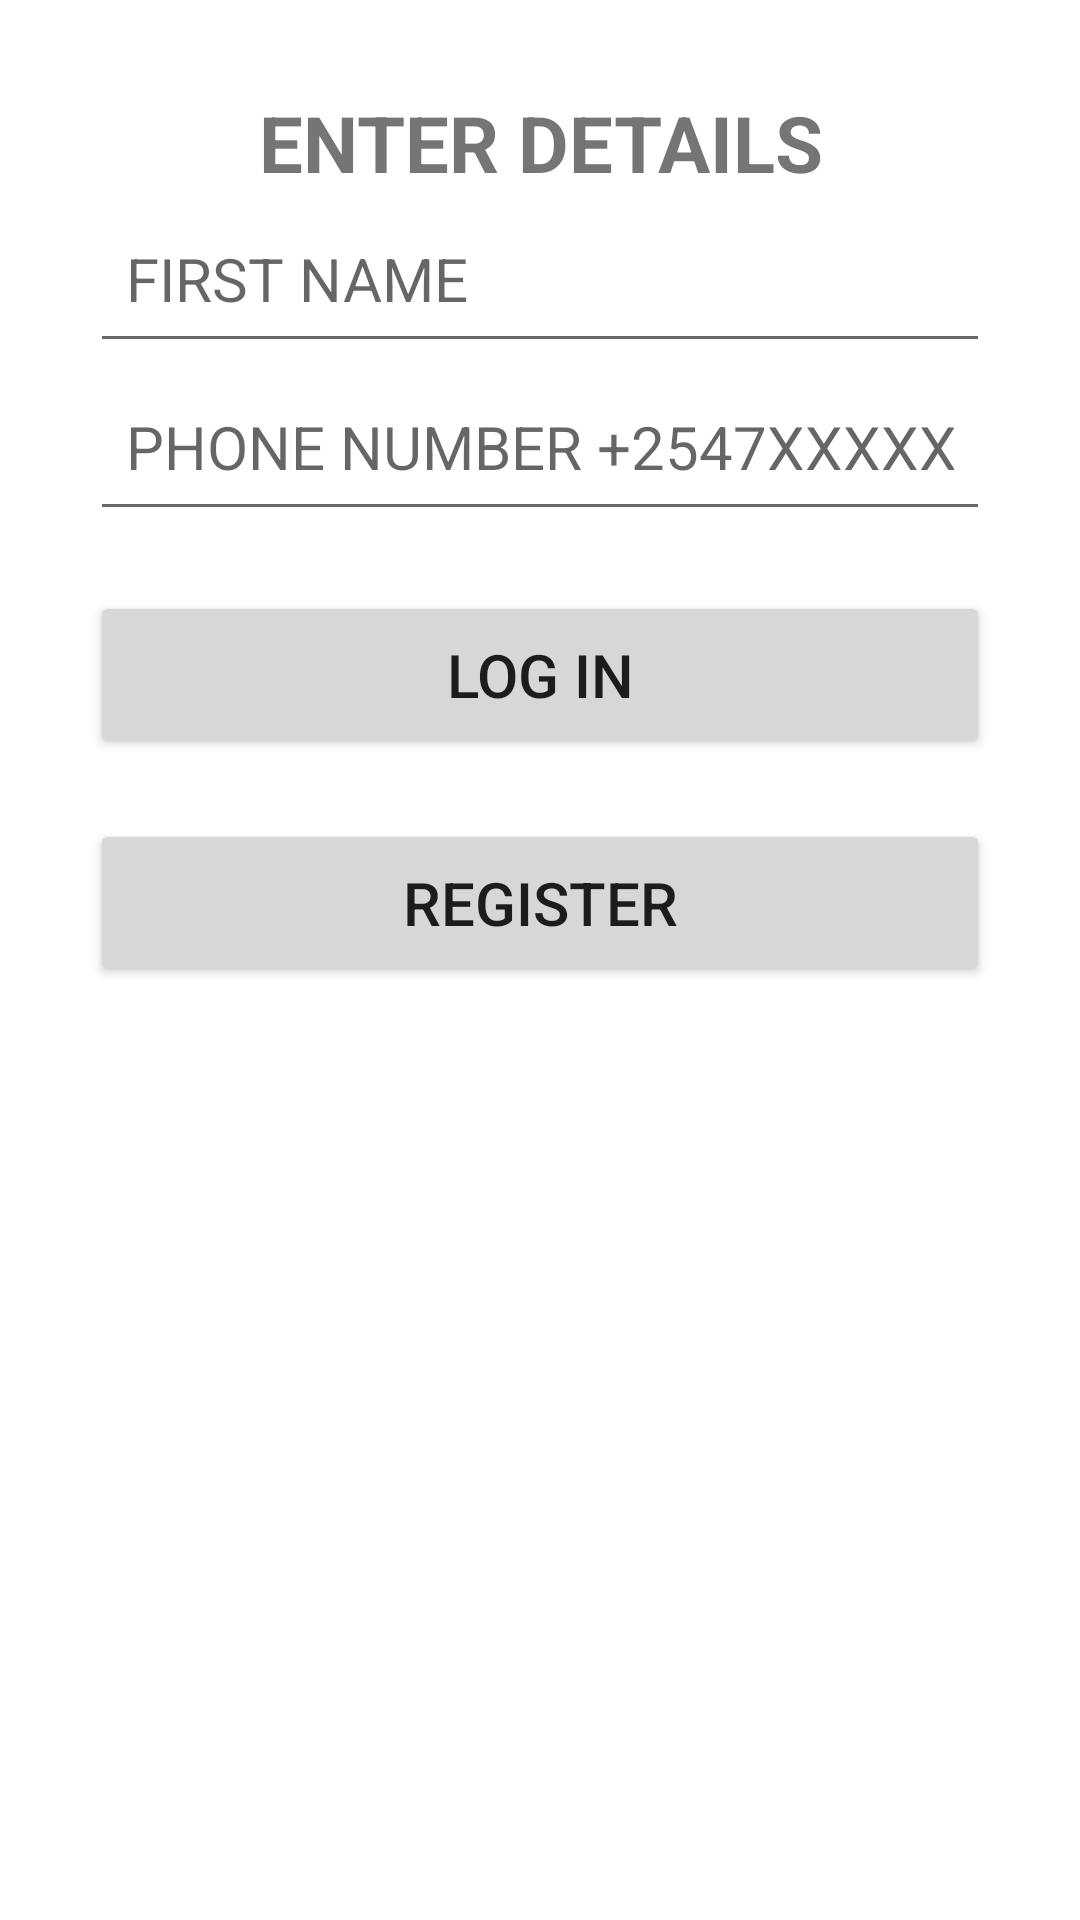

The Android layout XML behind this screen, and the referenced resources:
<!-- AndroidManifest.xml: application theme Theme.MyKazi -->
<!-- res/layout/activity_login.xml -->
<ScrollView
    xmlns:android="http://schemas.android.com/apk/res/android"
    xmlns:app="http://schemas.android.com/apk/res-auto"
    android:layout_width="match_parent"
    android:layout_height="match_parent"
    android:fillViewport="true"
    android:scrollbars="vertical">

    <androidx.constraintlayout.widget.ConstraintLayout
        android:layout_width="match_parent"
        android:layout_height="wrap_content"
        android:padding="30dp">

        <TextView
            android:id="@+id/details"
            android:layout_width="0dp"
            android:layout_height="wrap_content"
            android:text="ENTER DETAILS"
            android:textSize="26sp"
            android:textStyle="bold"
            android:gravity="center"
            app:layout_constraintTop_toTopOf="parent"
            app:layout_constraintStart_toStartOf="parent"
            app:layout_constraintEnd_toEndOf="parent"
            android:layout_marginBottom="40dp"/>

        <EditText
            android:id="@+id/idName"
            android:layout_width="0dp"
            android:layout_height="56dp"
            android:hint="FIRST NAME"
            android:inputType="text"
            android:textSize="20sp"
            android:padding="12dp"
            app:layout_constraintTop_toBottomOf="@id/details"
            app:layout_constraintStart_toStartOf="parent"
            app:layout_constraintEnd_toEndOf="parent"
            android:layout_marginBottom="20dp"/>

        <EditText
            android:id="@+id/phoneNumber"
            android:layout_width="0dp"
            android:layout_height="56dp"
            android:hint="PHONE NUMBER +2547XXXXXXXX"
            android:inputType="text"
            android:textSize="20sp"
            android:padding="12dp"
            app:layout_constraintTop_toBottomOf="@id/idName"
            app:layout_constraintStart_toStartOf="parent"
            app:layout_constraintEnd_toEndOf="parent"
            android:layout_marginBottom="30dp"/>

        <Button
            android:id="@+id/buttonLogin"
            android:layout_width="0dp"
            android:layout_height="56dp"
            android:text="Log In"
            android:textSize="20sp"
            app:layout_constraintTop_toBottomOf="@id/phoneNumber"
            app:layout_constraintStart_toStartOf="parent"
            app:layout_constraintEnd_toEndOf="parent"
            android:layout_marginTop="20dp"
            android:layout_marginBottom="20dp"/>

        <Button
            android:id="@+id/buttonRegister"
            android:layout_width="0dp"
            android:layout_height="56dp"
            android:text="Register"
            android:textSize="20sp"
            app:layout_constraintTop_toBottomOf="@id/buttonLogin"
            app:layout_constraintStart_toStartOf="parent"
            app:layout_constraintEnd_toEndOf="parent"
            android:layout_marginTop="20dp"/>


    </androidx.constraintlayout.widget.ConstraintLayout>
</ScrollView>
<!-- resources referenced by this layout -->
<resources>
  <style name="Theme.MyKazi" parent="Theme.MaterialComponents.DayNight.NoActionBar">
          
          <item name="colorPrimary">@color/purple_500</item>
          <item name="colorPrimaryVariant">@color/purple_700</item>
          <item name="colorSecondary">@color/teal_200</item>
          <item name="android:statusBarColor">@color/purple_700</item>
          <item name="android:windowBackground">@color/white</item>
      </style>
  <!-- not gathered from this repository: default colours our renderer supplied (Android Studio template values) -->
  <color name="purple_500">#FF6200EE</color>
  <color name="purple_700">#FF3700B3</color>
  <color name="teal_200">#FF03DAC5</color>
  <color name="white">#FFFFFFFF</color>
</resources>
